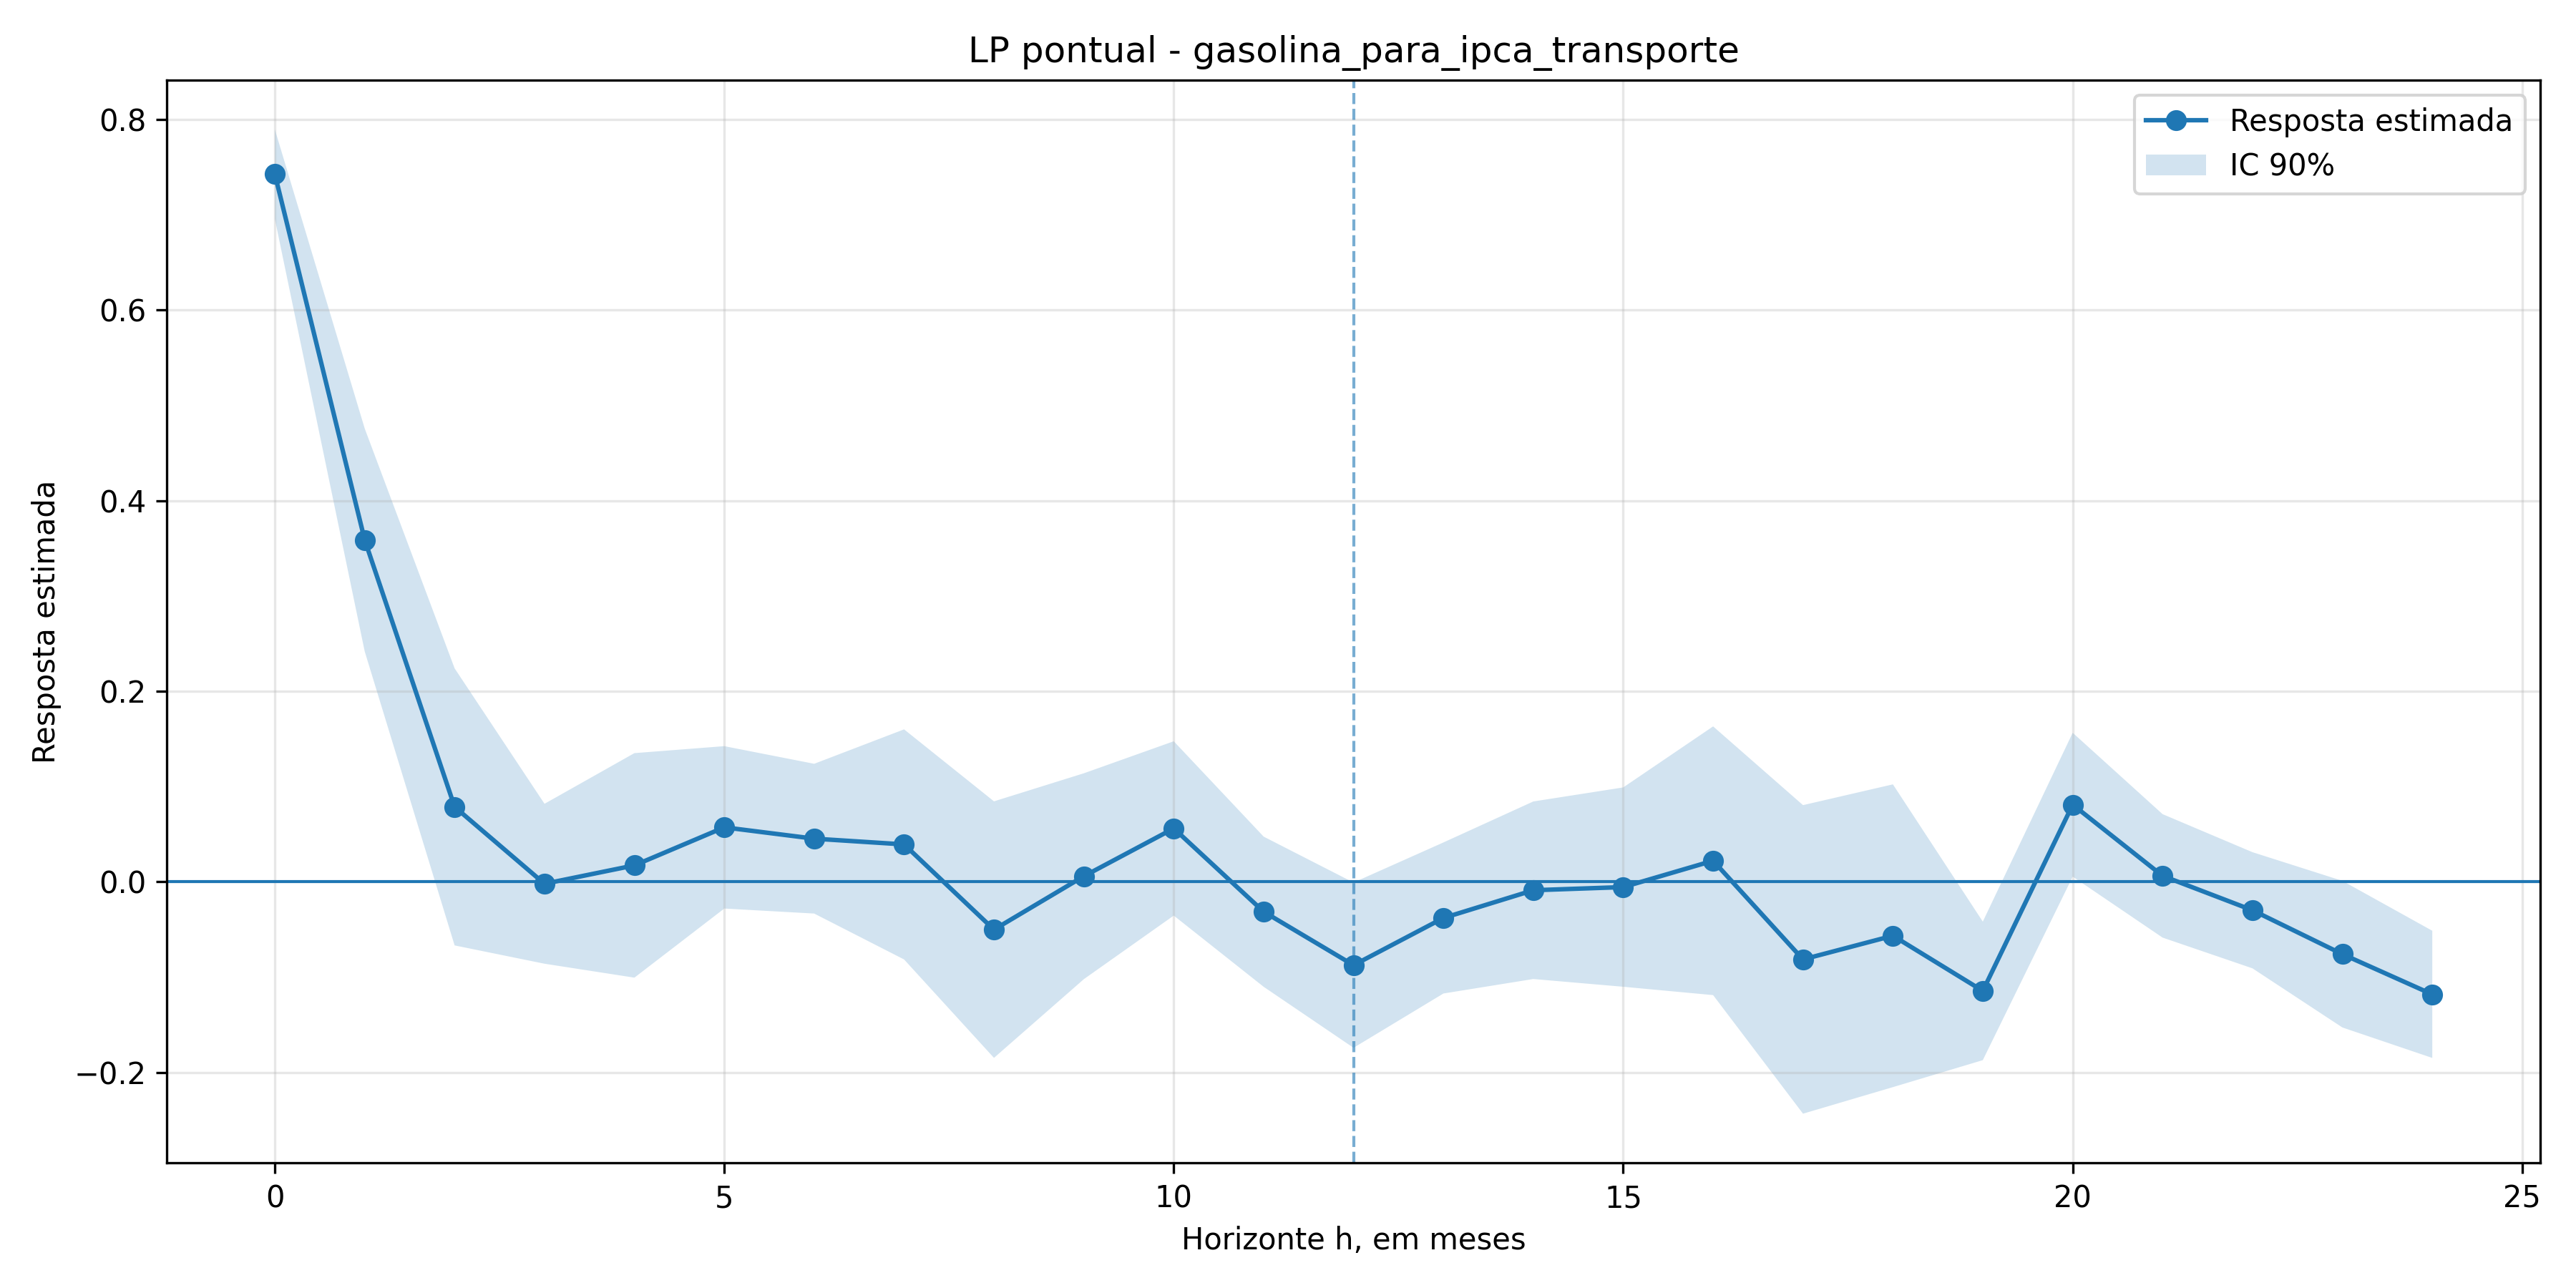

The file beside this chart, header and first rows:
h, coef, se, t, pvalor, ci_low, ci_high, nobs
0, 0.7428, 0.02857, 26, 4.854632037073322e-149, 0.6958, 0.7898, 269
1, 0.3587, 0.07112, 5.044, 4.55405713196149e-07, 0.2418, 0.4757, 268
2, 0.07862, 0.0884, 0.8894, 0.3738, -0.06679, 0.224, 267
3, -0.002064, 0.05102, -0.04045, 0.9677, -0.08599, 0.08186, 266
4, 0.01722, 0.07163, 0.2403, 0.8101, -0.1006, 0.135, 265
5, 0.05715, 0.05181, 1.103, 0.2699, -0.02807, 0.1424, 264
6, 0.04526, 0.04778, 0.9474, 0.3434, -0.03333, 0.1239, 263
7, 0.03924, 0.07341, 0.5345, 0.593, -0.08152, 0.16, 262
8, -0.05019, 0.08184, -0.6132, 0.5397, -0.1848, 0.08444, 261
9, 0.00586, 0.06568, 0.08923, 0.9289, -0.1022, 0.1139, 260
10, 0.05602, 0.05561, 1.007, 0.3137, -0.03546, 0.1475, 259
11, -0.03141, 0.04791, -0.6555, 0.5121, -0.1102, 0.0474, 258
12, -0.08751, 0.05272, -1.66, 0.09693, -0.1742, -0.0007868, 257
13, -0.03797, 0.04819, -0.7881, 0.4307, -0.1172, 0.04129, 256
14, -0.008864, 0.05665, -0.1565, 0.8757, -0.102, 0.08432, 255
15, -0.005564, 0.0636, -0.0875, 0.9303, -0.1102, 0.09905, 254
16, 0.02208, 0.08573, 0.2576, 0.7967, -0.1189, 0.1631, 253
17, -0.08147, 0.09844, -0.8277, 0.4079, -0.2434, 0.08046, 252
18, -0.05663, 0.0966, -0.5863, 0.5577, -0.2155, 0.1023, 251
19, -0.1145, 0.04419, -2.591, 0.009559, -0.1872, -0.04182, 250
20, 0.08093, 0.04589, 1.764, 0.0778, 0.005441, 0.1564, 249
21, 0.006213, 0.03939, 0.1577, 0.8747, -0.05858, 0.071, 248
22, -0.02988, 0.03706, -0.8064, 0.42, -0.09085, 0.03108, 247
23, -0.07594, 0.04678, -1.623, 0.1045, -0.1529, 0.001011, 246
24, -0.1181, 0.04058, -2.911, 0.003598, -0.1849, -0.05139, 245
